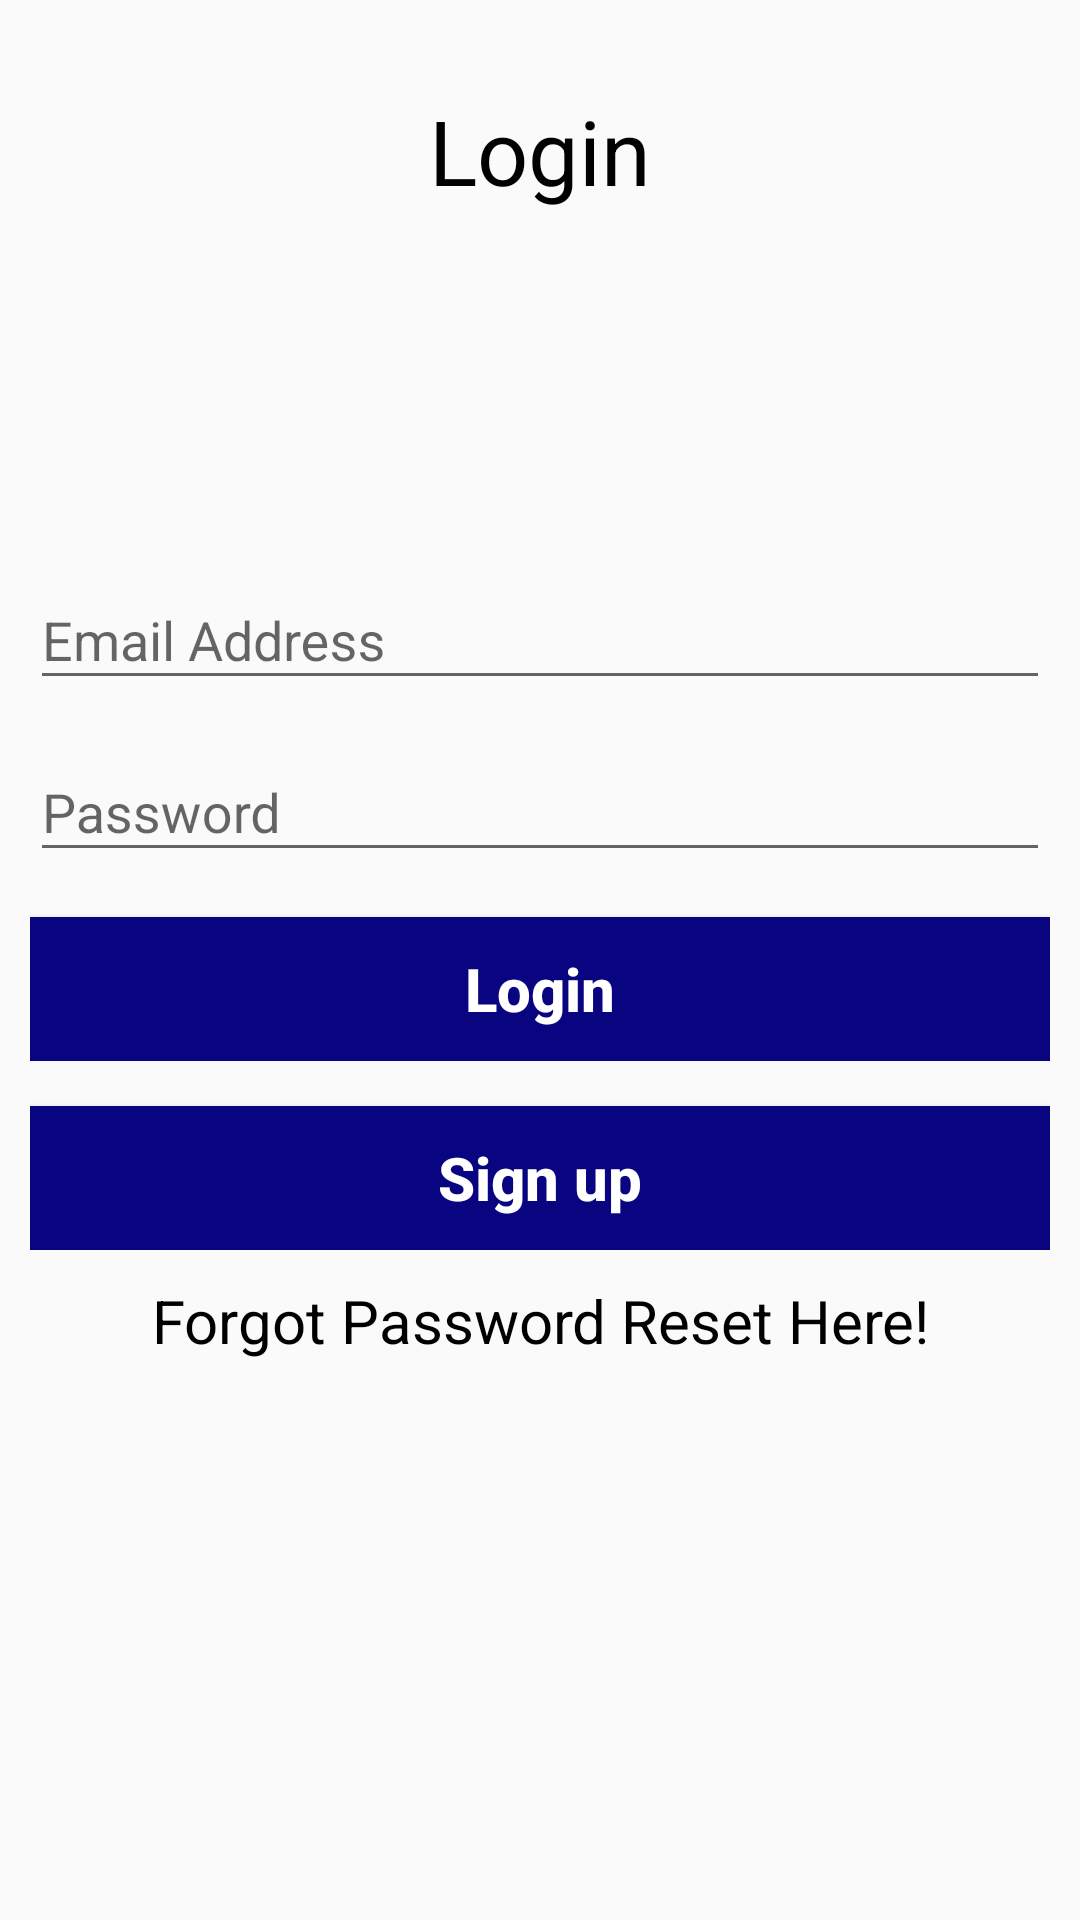

Write the Android layout XML for this screen, with the resource values it uses.
<!-- AndroidManifest.xml: application theme AppTheme -->
<!-- res/layout/fragment_login.xml -->
<?xml version="1.0" encoding="utf-8"?>
<FrameLayout xmlns:android="http://schemas.android.com/apk/res/android"
    xmlns:tools="http://schemas.android.com/tools"
    android:layout_width="match_parent"
    android:layout_height="match_parent"
    tools:context=".Login">

    <TextView
        android:paddingTop="30dp"
        android:textColor="@color/colorPrimaryDark"
        android:textSize="30dp"
        android:textAllCaps="false"
        android:textAlignment="center"
        android:layout_width="match_parent"
        android:layout_height="wrap_content"
        android:text="Login" />

    <LinearLayout
        android:layout_gravity="center"
        android:orientation="vertical"
        android:gravity="center"
        android:layout_marginLeft="10dp"
        android:layout_marginRight="10dp"
        android:layout_width="match_parent"
        android:layout_height="match_parent">

        <android.support.design.widget.TextInputLayout
            android:id="@+id/userEmail"
            android:layout_marginTop="5dp"
            android:layout_width="match_parent"
            android:layout_height="wrap_content">

            <EditText
                android:id="@+id/txtLoginEmailAdd"
                android:singleLine="true"
                android:inputType="textPassword"
                android:layout_width="match_parent"
                android:layout_height="wrap_content"
                android:hint="Email Address" />
        </android.support.design.widget.TextInputLayout>

        <android.support.design.widget.TextInputLayout
            android:id="@+id/userPassWord"
            android:layout_marginTop="5dp"
            android:layout_width="match_parent"
            android:layout_height="wrap_content">

            <EditText
                android:id="@+id/txtLoginPassword"
                android:singleLine="true"
                android:layout_width="match_parent"
                android:layout_height="wrap_content"
                android:hint="Password" />
        </android.support.design.widget.TextInputLayout>


        <android.support.design.widget.TextInputLayout
            android:id="@+id/saveData"
            android:layout_marginTop="5dp"
            android:layout_width="match_parent"
            android:layout_height="wrap_content">

            <Button
                android:layout_marginTop="10dp"
                android:textColor="@color/colorWhite"
                android:background="@color/colorPrimary"
                android:textSize="20dp"
                android:layout_width="match_parent"
                android:layout_height="wrap_content"
                android:textAlignment="center"
                android:layout_gravity="center"
                android:textStyle="bold"
                android:textAllCaps="false"
                android:id="@+id/btnLogin"
                android:text="Login"/>
        </android.support.design.widget.TextInputLayout>


        <android.support.design.widget.TextInputLayout
            android:id="@+id/userSignup"
            android:layout_marginTop="5dp"
            android:layout_width="match_parent"
            android:layout_height="wrap_content">

            <Button
                android:layout_marginTop="10dp"
                android:textColor="@color/colorWhite"
                android:background="@color/colorPrimary"
                android:textSize="20dp"
                android:layout_width="match_parent"
                android:layout_height="wrap_content"
                android:textAlignment="center"
                android:layout_gravity="center"
                android:textStyle="bold"
                android:textAllCaps="false"
                android:id="@+id/btnUserSignup"
                android:text="Sign up"/>
        </android.support.design.widget.TextInputLayout>

        <TextView
            android:id="@+id/lblForgotCredential"
            android:paddingTop="10dp"
            android:paddingBottom="10dp"
            android:textAlignment="center"
            android:layout_gravity="right"
            android:textColor="@color/colorPrimaryDark"
            android:text="Forgot Password Reset Here!"
            android:autoLink="email"
            android:textSize="20dp"
            android:layout_width="match_parent"
            android:layout_height="wrap_content" />
    </LinearLayout>


</FrameLayout>
<!-- resources referenced by this layout -->
<resources>
  <color name="colorPrimary">#090580</color>
  <color name="colorPrimaryDark">#000000</color>
  <color name="colorWhite">#ffffff</color>
  <style name="AppTheme" parent="Theme.AppCompat.Light.DarkActionBar">
          
          <item name="colorPrimary">@color/colorPrimary</item>
          <item name="colorPrimaryDark">@color/colorPrimaryDark</item>
          <item name="colorAccent">@color/colorAccent</item>
      </style>
  <color name="colorAccent">#30dbe1</color>
</resources>
